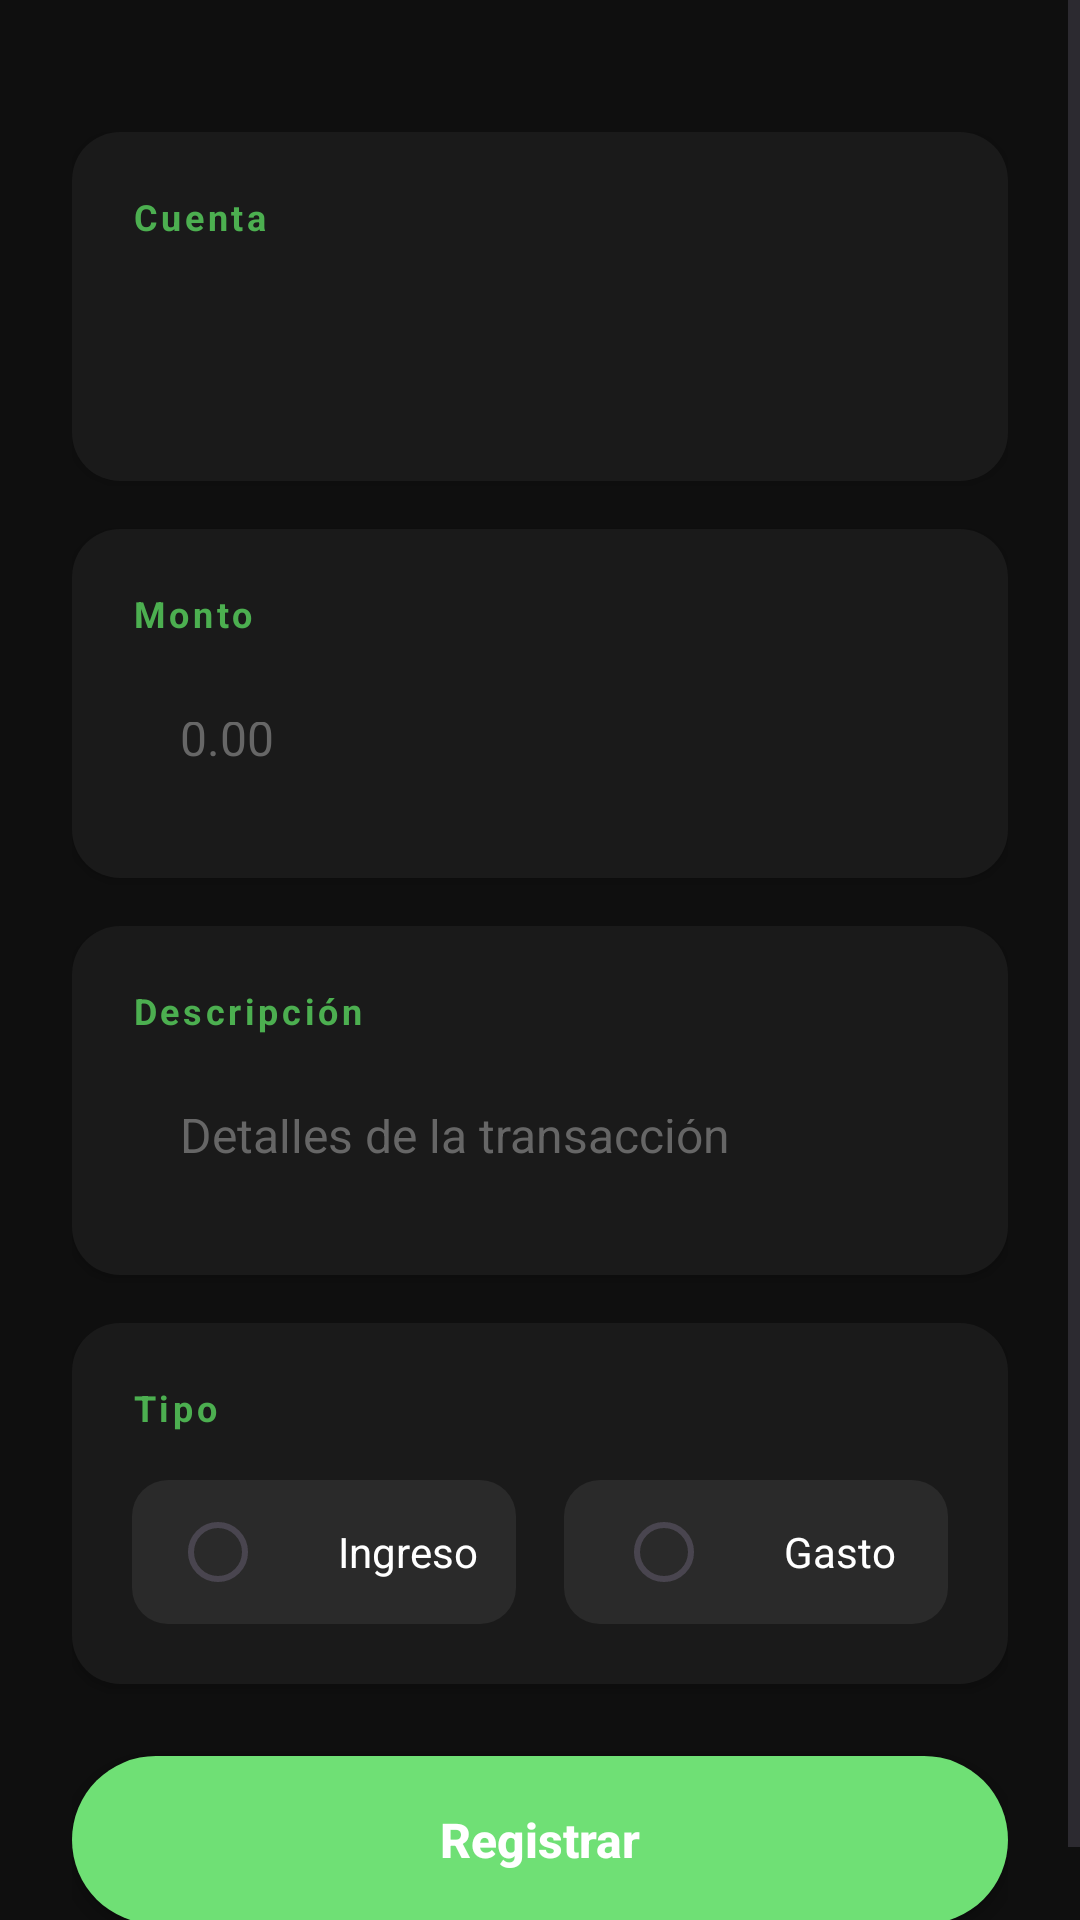

Write the Android layout XML for this screen, with the resource values it uses.
<!-- AndroidManifest.xml: application theme Theme.Finzu -->
<!-- res/layout/fragment_transaction_form.xml -->
<ScrollView xmlns:android="http://schemas.android.com/apk/res/android"
    android:layout_width="match_parent"
    android:layout_height="match_parent"
    android:background="#0F0F0F"
    android:fillViewport="true">

    <LinearLayout
        android:layout_width="match_parent"
        android:layout_height="wrap_content"
        android:orientation="vertical"
        android:padding="24dp"
        android:layout_marginTop="20dp">

        
        <LinearLayout
            android:layout_width="match_parent"
            android:layout_height="wrap_content"
            android:orientation="vertical"
            android:background="@drawable/card_background"
            android:padding="20dp"
            android:layout_marginBottom="16dp"
            android:elevation="2dp">

            <TextView
                android:layout_width="wrap_content"
                android:layout_height="wrap_content"
                android:text="Cuenta"
                android:textColor="#4CAF50"
                android:textSize="12sp"
                android:textStyle="bold"
                android:layout_marginBottom="12dp"
                android:letterSpacing="0.1" />

            <Spinner
                android:id="@+id/spinner_account"
                android:layout_width="match_parent"
                android:layout_height="48dp"
                android:background="@drawable/input_background"
                android:padding="16dp" />
        </LinearLayout>

        
        <LinearLayout
            android:layout_width="match_parent"
            android:layout_height="wrap_content"
            android:orientation="vertical"
            android:background="@drawable/card_background"
            android:padding="20dp"
            android:layout_marginBottom="16dp"
            android:elevation="2dp">

            <TextView
                android:layout_width="wrap_content"
                android:layout_height="wrap_content"
                android:text="Monto"
                android:textColor="#4CAF50"
                android:textSize="12sp"
                android:textStyle="bold"
                android:layout_marginBottom="12dp"
                android:letterSpacing="0.1" />

            <EditText
                android:id="@+id/edit_text_amount"
                android:layout_width="match_parent"
                android:layout_height="48dp"
                android:background="@drawable/input_background"
                android:hint="0.00"
                android:inputType="numberDecimal"
                android:textColor="#FFFFFF"
                android:textColorHint="#666666"
                android:textSize="16sp"
                android:padding="16dp"
                android:maxLines="1" />
        </LinearLayout>

        
        <LinearLayout
            android:layout_width="match_parent"
            android:layout_height="wrap_content"
            android:orientation="vertical"
            android:background="@drawable/card_background"
            android:padding="20dp"
            android:layout_marginBottom="16dp"
            android:elevation="2dp">

            <TextView
                android:layout_width="wrap_content"
                android:layout_height="wrap_content"
                android:text="Descripción"
                android:textColor="#4CAF50"
                android:textSize="12sp"
                android:textStyle="bold"
                android:layout_marginBottom="12dp"
                android:letterSpacing="0.1" />

            <EditText
                android:id="@+id/edit_text_details"
                android:layout_width="match_parent"
                android:layout_height="48dp"
                android:background="@drawable/input_background"
                android:hint="Detalles de la transacción"
                android:textColor="#FFFFFF"
                android:textColorHint="#666666"
                android:textSize="16sp"
                android:padding="16dp"
                android:maxLines="1" />
        </LinearLayout>

        
        <LinearLayout
            android:layout_width="match_parent"
            android:layout_height="wrap_content"
            android:orientation="vertical"
            android:background="@drawable/card_background"
            android:padding="20dp"
            android:layout_marginBottom="24dp"
            android:elevation="2dp">

            <TextView
                android:layout_width="wrap_content"
                android:layout_height="wrap_content"
                android:text="Tipo"
                android:textColor="#4CAF50"
                android:textSize="12sp"
                android:textStyle="bold"
                android:layout_marginBottom="16dp"
                android:letterSpacing="0.1" />

            <LinearLayout
                android:layout_width="match_parent"
                android:layout_height="wrap_content"
                android:orientation="horizontal"
                android:weightSum="2">

                <LinearLayout
                    android:layout_width="0dp"
                    android:layout_height="48dp"
                    android:layout_weight="1"
                    android:layout_marginEnd="8dp"
                    android:background="@drawable/radio_option_background"
                    android:gravity="center"
                    android:orientation="horizontal"
                    android:clickable="true"
                    android:focusable="true">

                    <RadioButton
                        android:id="@+id/radio_income"
                        android:layout_width="wrap_content"
                        android:layout_height="wrap_content"
                        android:buttonTint="#4CAF50"
                        android:layout_marginEnd="8dp" />

                    <TextView
                        android:layout_width="wrap_content"
                        android:layout_height="wrap_content"
                        android:text="Ingreso"
                        android:textColor="#FFFFFF"
                        android:textSize="14sp" />
                </LinearLayout>

                <LinearLayout
                    android:layout_width="0dp"
                    android:layout_height="48dp"
                    android:layout_weight="1"
                    android:layout_marginStart="8dp"
                    android:background="@drawable/radio_option_background"
                    android:gravity="center"
                    android:orientation="horizontal"
                    android:clickable="true"
                    android:focusable="true">

                    <RadioButton
                        android:id="@+id/radio_expense"
                        android:layout_width="wrap_content"
                        android:layout_height="wrap_content"
                        android:buttonTint="#F44336"
                        android:layout_marginEnd="8dp" />

                    <TextView
                        android:layout_width="wrap_content"
                        android:layout_height="wrap_content"
                        android:text="Gasto"
                        android:textColor="#FFFFFF"
                        android:textSize="14sp" />
                </LinearLayout>
            </LinearLayout>

            <RadioGroup
                android:id="@+id/radio_group_type"
                android:layout_width="match_parent"
                android:layout_height="0dp"
                android:visibility="gone">
            </RadioGroup>
        </LinearLayout>

        
        <Button
            android:id="@+id/button_register_transaction"
            style="@style/Widget.AppCompat.Button"
            android:layout_width="match_parent"
            android:layout_height="56dp"
            android:background="@drawable/bg_button_green"
            android:backgroundTint="#6FE075"
            android:elevation="4dp"
            android:text="Registrar"
            android:textAllCaps="false"
            android:textColor="#FFFFFF"
            android:textSize="16sp"
            android:textStyle="bold" />

    </LinearLayout>
</ScrollView>
<!-- resources referenced by this layout -->
<resources>
  <!-- drawable bg_button_green (drawable) -->
  <shape xmlns:android="http://schemas.android.com/apk/res/android">
      <solid android:color="#00E676" />
      <corners android:radius="50dp" />
  </shape>
  <!-- drawable card_background (drawable) -->
  <shape xmlns:android="http://schemas.android.com/apk/res/android">
      <solid android:color="#1A1A1A" />
      <corners android:radius="16dp" />
  </shape>
  <!-- drawable radio_option_background (drawable) -->
  <shape xmlns:android="http://schemas.android.com/apk/res/android">
      <solid android:color="#2A2A2A" />
      <corners android:radius="12dp" />
  </shape>
  <style name="Theme.Finzu" parent="Base.Theme.Finzu" />
  <style name="Base.Theme.Finzu" parent="Theme.Material3.DayNight.NoActionBar">
          
          
      </style>
</resources>
